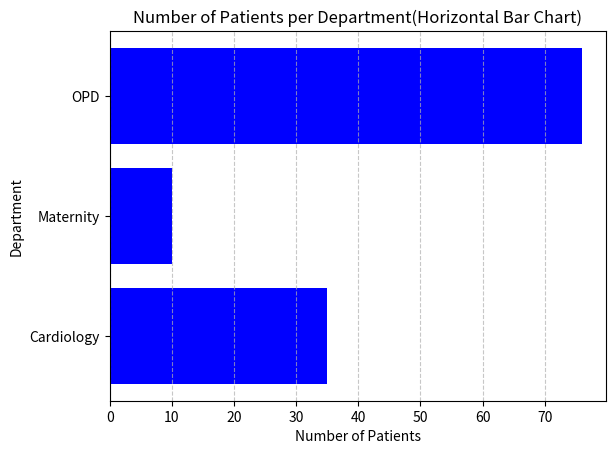
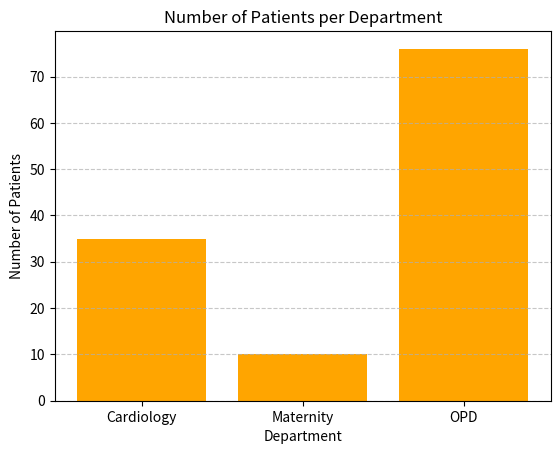
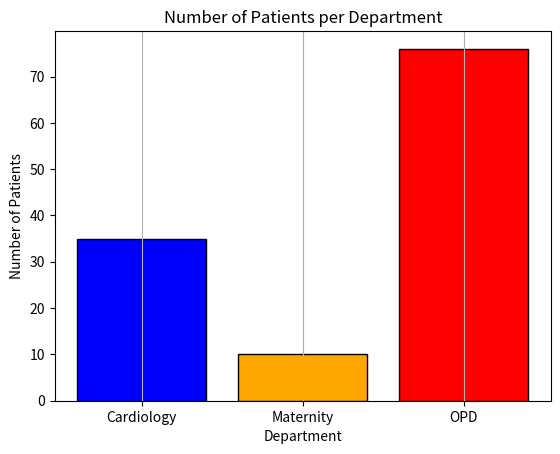
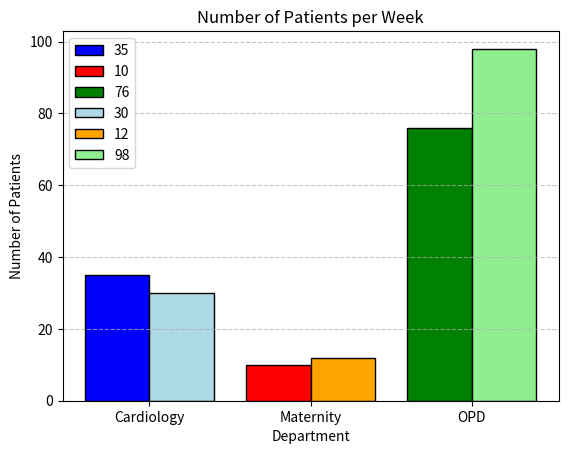

The matplotlib source for these figures, in order:
import matplotlib.pyplot as plt
import numpy as np

#horizontal bar chart
department = ["Cardiology", "Maternity", "OPD"]
patients =[ 35, 10, 76]

plt.barh(department, patients, color='blue')

plt.title("Number of Patients per Department(Horizontal Bar Chart)")
plt.xlabel("Number of Patients")
plt.ylabel("Department")

plt.grid(axis='x', linestyle='--', alpha=0.7)
plt.show()

#vertical bar chart
department = ["Cardiology", "Maternity", "OPD"]
patients =[ 35, 10, 76]

plt.bar(department, patients, color='orange')

plt.title("Number of Patients per Department")
plt.xlabel("Department")
plt.ylabel("Number of Patients")


plt.grid(axis='y', linestyle='--', alpha=0.7)

plt.show()

#multicolored bar chart
department = ["Cardiology", "Maternity", "OPD"]
patients =[ 35, 10, 76]
color = ['blue', 'orange', 'red']
plt.bar(department, patients, color=color, edgecolor='black')

plt.title("Number of Patients per Department")
plt.xlabel("Department")
plt.ylabel("Number of Patients")
plt.grid(axis='y', linestyle='--', alpha=0.7)

plt.grid()

plt.show()

department = ["Cardiology", "Maternity", "OPD"]
week1 = [35, 10, 76]
week2 = [30, 12, 98]

x = np.arange(len(department))
width = 0.4

color1 = ['blue', 'red', 'green']
color2 = ['lightblue', 'orange', 'lightgreen']

plt.bar( x - width/2, week1, color=color1, edgecolor='black', width=width, label = week1)
plt.bar( x + width/2, week2, color=color2, edgecolor='black', width=width, label = week2)

plt.xticks(x, department)
plt.title("Number of Patients per Week")
plt.xlabel("Department")
plt.ylabel("Number of Patients")

plt.legend()

plt.grid(axis='y', linestyle='--', alpha=0.7)

plt.show()
